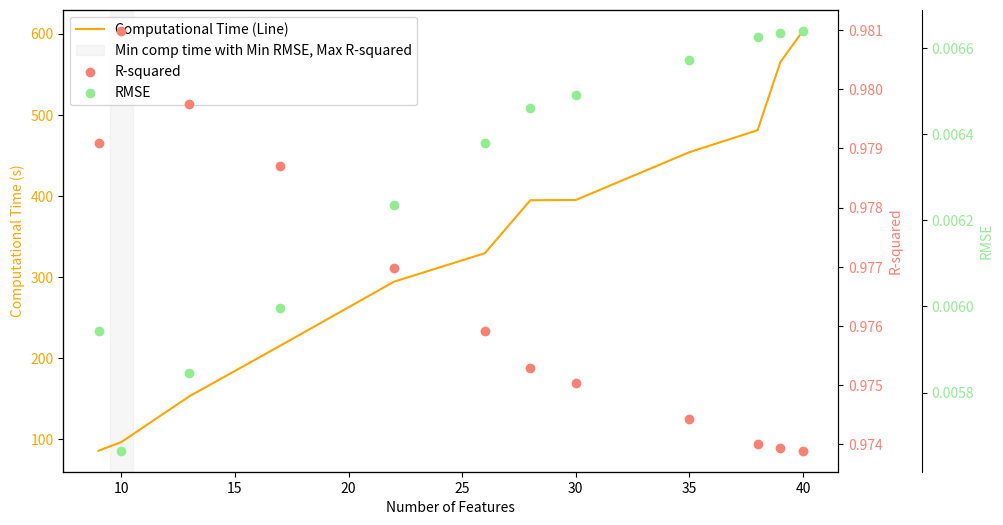

Recreate this plot in Python.
import matplotlib.pyplot as plt
import numpy as np

# Data
# num_features = [40, 39, 38, 35, 30, 28, 26, 22, 17, 13]
# comp_time = [487.21, 488.96, 467.49, 433, 416.87, 394.01, 372.19, 341.62, 273.71, 208.44]
# r_squared = [0.862360844, 0.862789816, 0.86246037, 0.862646973, 0.862746723, 0.863608009, 0.865912592, 0.867382199, 0.863773785, 0.856457258]
# rmse = [0.015243868, 0.015220095, 0.015238356, 0.015228015, 0.015222485, 0.015174648, 0.015045901, 0.014963221, 0.015165423, 0.015567354]
num_features = num_features = [40, 39, 38, 35, 30, 28, 26, 22, 17, 13, 10, 9]
comp_time = [603.64, 564.83, 480.92, 453.87, 394.88, 394.58, 329.27, 294.1, 215.24, 152.85, 96.29, 85.69]
r_squared = [0.973890546, 0.973937242, 0.974000573, 0.974420134, 0.975043596, 0.975281017, 0.97590658, 0.97697696, 0.978706533, 0.979759848, 0.980990383, 0.97908639]
rmse = [0.006639621, 0.006633681, 0.006625616, 0.006571939, 0.006491355, 0.006460404, 0.006378133, 0.006234846, 0.005996082, 0.005845898, 0.005665406, 0.005942359]

# Reverse arrays
num_features = num_features[::-1]
comp_time = comp_time[::-1]
r_squared = r_squared[::-1]
rmse = rmse[::-1]

# Plotting
fig, ax1 = plt.subplots(figsize=(10, 6))

# Primary Y-axis (left) for Computational Time
ax1.plot(num_features, comp_time, color='orange', label='Computational Time (Line)')
ax1.set_xlabel('Number of Features')
ax1.set_ylabel('Computational Time (s)', color='orange')
ax1.tick_params(axis='y', labelcolor='orange')
ax1.legend()

# Create a second Y-axis (right) for R-squared
ax2 = ax1.twinx()
ax2.scatter(num_features, r_squared, color='salmon', label='R-squared')
ax2.set_ylabel('R-squared', color='salmon')
ax2.tick_params(axis='y', labelcolor='salmon')

# Create a third Y-axis (right) for RMSE
ax3 = ax1.twinx()
ax3.scatter(num_features, rmse, color='lightgreen', label='RMSE')
ax3.spines['right'].set_position(('outward', 60))  # Adjust the position of the third axis
ax3.set_ylabel('RMSE', color='lightgreen')
ax3.tick_params(axis='y', labelcolor='lightgreen')

# Shaded region for cool effect
ax1.axvspan(9.5, 10.5, alpha=0.2, color='lightgray', label='Min comp time with Min RMSE, Max R-squared')

# Combine legends
lines, labels = ax1.get_legend_handles_labels()
lines2, labels2 = ax2.get_legend_handles_labels()
lines3, labels3 = ax3.get_legend_handles_labels()
ax1.legend(lines + lines2 + lines3, labels + labels2 + labels3, loc="upper left")


plt.show()


# import matplotlib.pyplot as plt

# # Provided data
# total_features = [39, 38, 35, 30, 28, 26, 22, 17, 13]
# comp_time = [541.5, 529, 477.53, 447.31, 430.26, 362.69, 300.46, 228.99, 180.32]
# mae = [0.004770586, 0.004763242, 0.004727565, 0.004662754, 0.004632779, 0.004574608, 0.004474901, 0.004366722, 0.00459361]
# r2 = [0.954023167, 0.954079884, 0.954586663, 0.955086384, 0.955300476, 0.956315092, 0.957271005, 0.95877539, 0.955410968]
# rmse = [0.008819335, 0.008813893, 0.008765123, 0.008716764, 0.008695964, 0.008596705, 0.008502128, 0.008351117, 0.00868521]

# # Reverse arrays
# total_features = total_features[::-1]
# comp_time = comp_time[::-1]
# mae = mae[::-1]
# r2 = r2[::-1]
# rmse = rmse[::-1]

# # Plotting
# fig, ax1 = plt.subplots(figsize=(10, 6))

# # Primary Y-axis (left) for Computational Time
# ax1.plot(total_features, comp_time, color='orange', label='Computational Time (Line)')
# ax1.set_xlabel('Number of Features')
# ax1.set_ylabel('Computational Time (s)', color='orange')
# ax1.tick_params(axis='y', labelcolor='orange')
# ax1.legend(loc='upper left')

# # Create a second Y-axis (right) for R-squared
# ax2 = ax1.twinx()
# ax2.scatter(total_features, r2, color='salmon', label='R-squared')
# ax2.set_ylabel('R-squared', color='salmon')
# ax2.tick_params(axis='y', labelcolor='salmon')

# # Create a third Y-axis (right) for RMSE
# ax3 = ax1.twinx()
# ax3.scatter(total_features, rmse, color='lightgreen', label='RMSE')
# ax3.spines['right'].set_position(('outward', 60))  # Adjust the position of the third axis
# ax3.set_ylabel('RMSE', color='lightgreen')
# ax3.tick_params(axis='y', labelcolor='lightgreen')

# ax1.axvspan(16.5, 17.5, alpha=0.2, color='lightgray', label='Min comp time with Min RMSE, Max R-squared')

# # Combine legends on the right
# lines, labels = ax1.get_legend_handles_labels()
# lines2, labels2 = ax2.get_legend_handles_labels()
# lines3, labels3 = ax3.get_legend_handles_labels()
# ax1.legend(lines + lines2 + lines3, labels + labels2 + labels3, loc="upper right")

# plt.show()
